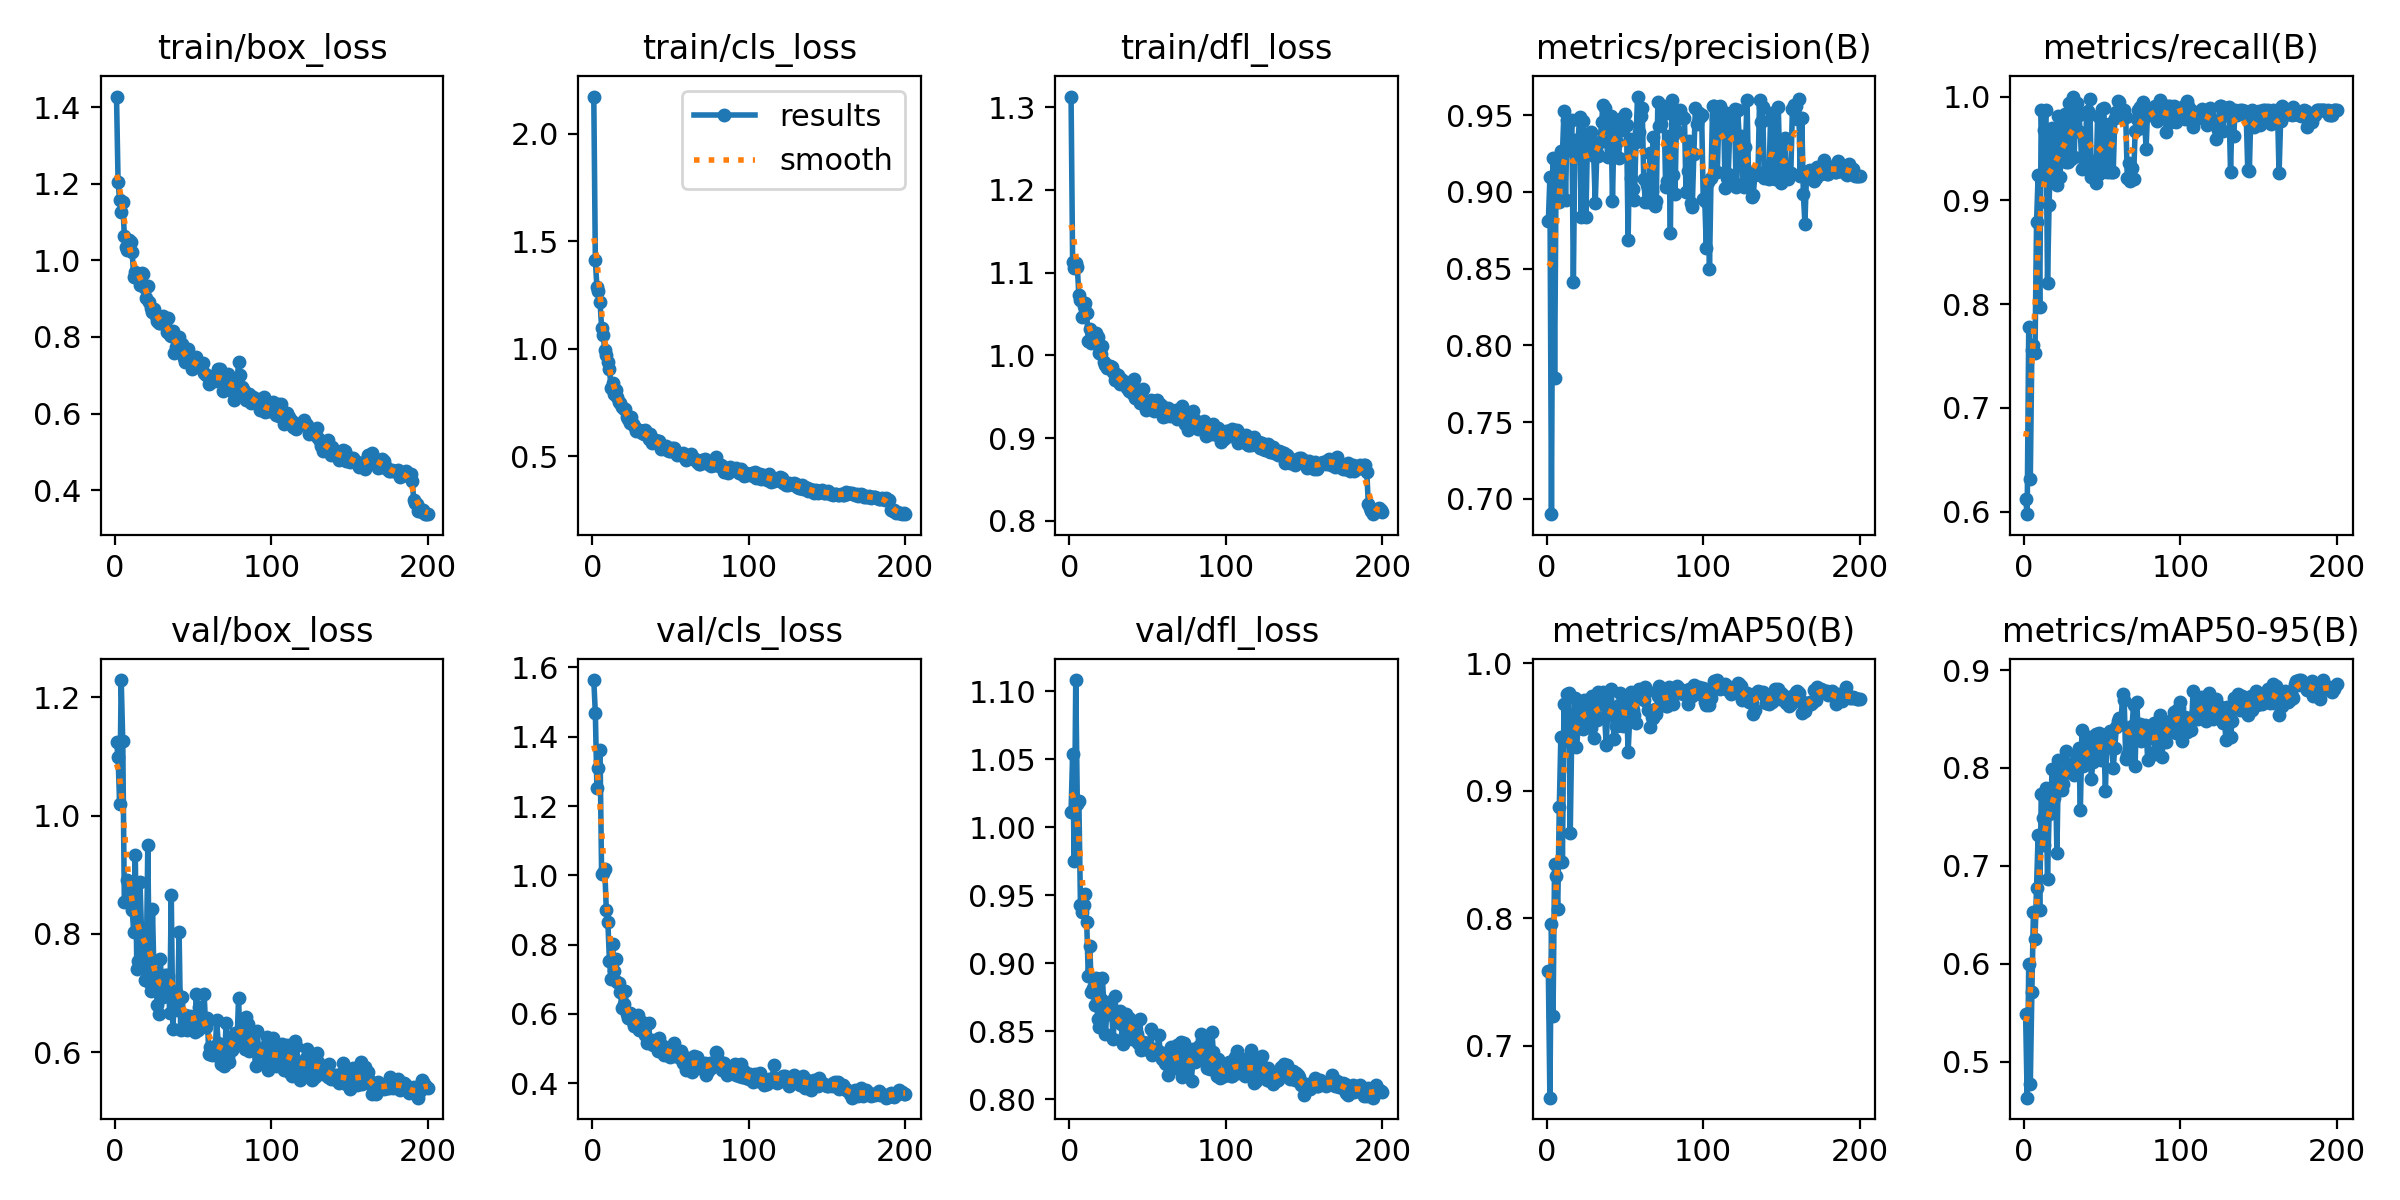

Data behind this chart, as committed beside it:
epoch, train/box_loss, train/cls_loss, train/dfl_loss, metrics/precision(B), metrics/recall(B), metrics/mAP50(B), metrics/mAP50-95(B), val/box_loss, val/cls_loss, val/dfl_loss, lr/pg0, lr/pg1, lr/pg2
1, 1.428, 2.173, 1.313, 0.8809, 0.6123, 0.7586, 0.5481, 1.124, 1.564, 1.012, 0.0004716, 0.0004716, 0.0004716
2, 1.204, 1.412, 1.112, 0.9094, 0.5977, 0.6593, 0.4632, 1.099, 1.468, 1.054, 0.0009433, 0.0009433, 0.0009433
3, 1.157, 1.285, 1.105, 0.69, 0.7778, 0.7953, 0.6001, 1.019, 1.251, 0.9753, 0.00141, 0.00141, 0.00141
4, 1.127, 1.269, 1.112, 0.9222, 0.632, 0.7237, 0.4768, 1.229, 1.31, 1.108, 0.001408, 0.001408, 0.001408
5, 1.153, 1.217, 1.107, 0.7788, 0.7563, 0.8425, 0.5715, 1.126, 1.361, 1.017, 0.001408, 0.001408, 0.001408
6, 1.063, 1.098, 1.073, 0.9192, 0.7605, 0.8327, 0.653, 0.8538, 1.004, 1.019, 0.001401, 0.001401, 0.001401
7, 1.036, 1.065, 1.067, 0.9061, 0.7534, 0.8072, 0.6248, 0.8561, 1.007, 0.9431, 0.001394, 0.001394, 0.001394
8, 1.027, 0.9948, 1.047, 0.8934, 0.879, 0.8869, 0.6777, 0.8916, 1.02, 0.9377, 0.001387, 0.001387, 0.001387
9, 1.054, 0.9711, 1.06, 0.9268, 0.9244, 0.9424, 0.7319, 0.8811, 0.9005, 0.9425, 0.00138, 0.00138, 0.00138
10, 1.049, 0.9403, 1.064, 0.9243, 0.7971, 0.8443, 0.6553, 0.8714, 0.8655, 0.9512, 0.001372, 0.001372, 0.001372
11, 1.022, 0.9082, 1.051, 0.9525, 0.987, 0.9676, 0.7733, 0.8409, 0.7534, 0.9304, 0.001365, 0.001365, 0.001365
12, 0.9577, 0.8198, 1.018, 0.8946, 0.9258, 0.9389, 0.7493, 0.8029, 0.7016, 0.8904, 0.001358, 0.001358, 0.001358
13, 0.9696, 0.841, 1.032, 0.9471, 0.9681, 0.9761, 0.7209, 0.9341, 0.8034, 0.9123, 0.001351, 0.001351, 0.001351
14, 0.9591, 0.7906, 1.015, 0.9287, 0.987, 0.9765, 0.7791, 0.7403, 0.7229, 0.8787, 0.001344, 0.001344, 0.001344
15, 0.9576, 0.8075, 1.022, 0.9274, 0.8208, 0.8667, 0.6863, 0.7545, 0.7598, 0.8817, 0.001337, 0.001337, 0.001337
16, 0.9356, 0.7768, 1.015, 0.9471, 0.8957, 0.9475, 0.7527, 0.8887, 0.6924, 0.8695, 0.00133, 0.00133, 0.00133
17, 0.9665, 0.7548, 1.027, 0.841, 0.9532, 0.9455, 0.7649, 0.803, 0.6888, 0.8892, 0.001323, 0.001323, 0.001323
18, 0.9654, 0.7469, 1.022, 0.9341, 0.9694, 0.9727, 0.7985, 0.7672, 0.6626, 0.8589, 0.001316, 0.001316, 0.001316
19, 0.9281, 0.7304, 1.002, 0.9259, 0.932, 0.9339, 0.7698, 0.7225, 0.6172, 0.8533, 0.001309, 0.001309, 0.001309
20, 0.9013, 0.7181, 1.002, 0.9338, 0.9186, 0.9489, 0.799, 0.7415, 0.6286, 0.8735, 0.001302, 0.001302, 0.001302
21, 0.9339, 0.7207, 1.012, 0.9488, 0.9146, 0.9587, 0.7131, 0.9496, 0.6665, 0.8892, 0.001295, 0.001295, 0.001295
22, 0.8905, 0.6849, 0.9925, 0.8837, 0.9816, 0.9663, 0.8083, 0.7191, 0.6013, 0.8697, 0.001288, 0.001288, 0.001288
23, 0.8767, 0.6753, 0.9879, 0.9464, 0.9224, 0.9486, 0.7905, 0.7034, 0.5885, 0.848, 0.00128, 0.00128, 0.00128
24, 0.8657, 0.654, 0.9849, 0.9337, 0.9585, 0.9714, 0.7772, 0.8416, 0.6041, 0.868, 0.001273, 0.001273, 0.001273
25, 0.8734, 0.6821, 0.9875, 0.8835, 0.9467, 0.9544, 0.7836, 0.724, 0.6001, 0.8715, 0.001266, 0.001266, 0.001266
26, 0.8559, 0.6514, 0.9872, 0.9325, 0.9832, 0.9708, 0.7954, 0.7348, 0.5759, 0.8651, 0.001259, 0.001259, 0.001259
27, 0.8428, 0.6402, 0.986, 0.9304, 0.937, 0.9618, 0.8175, 0.6798, 0.564, 0.8618, 0.001252, 0.001252, 0.001252
28, 0.8374, 0.6168, 0.9802, 0.939, 0.9367, 0.9492, 0.7954, 0.6642, 0.5721, 0.844, 0.001245, 0.001245, 0.001245
29, 0.8368, 0.623, 0.9708, 0.9326, 0.9936, 0.9744, 0.7956, 0.7581, 0.5968, 0.8758, 0.001238, 0.001238, 0.001238
30, 0.8385, 0.6211, 0.9774, 0.9236, 0.9398, 0.9409, 0.799, 0.6981, 0.5528, 0.8609, 0.001231, 0.001231, 0.001231
31, 0.854, 0.6174, 0.9761, 0.8929, 1, 0.9646, 0.8053, 0.693, 0.5551, 0.8579, 0.001224, 0.001224, 0.001224
32, 0.8354, 0.6096, 0.9655, 0.9255, 0.9421, 0.9556, 0.7932, 0.7313, 0.5772, 0.8652, 0.001217, 0.001217, 0.001217
33, 0.8133, 0.6055, 0.9709, 0.9233, 0.9879, 0.9774, 0.7933, 0.7312, 0.5525, 0.8551, 0.00121, 0.00121, 0.00121
34, 0.8494, 0.6203, 0.9676, 0.9324, 0.9942, 0.969, 0.8124, 0.7296, 0.5389, 0.8407, 0.001203, 0.001203, 0.001203
35, 0.8047, 0.602, 0.9666, 0.9453, 0.9827, 0.9688, 0.8205, 0.6658, 0.5162, 0.8454, 0.001196, 0.001196, 0.001196
36, 0.8029, 0.5785, 0.9682, 0.9567, 0.9654, 0.977, 0.7571, 0.8666, 0.5751, 0.8629, 0.001189, 0.001189, 0.001189
37, 0.8145, 0.6029, 0.9612, 0.9547, 0.9306, 0.9577, 0.8386, 0.6389, 0.5171, 0.8563, 0.001181, 0.001181, 0.001181
38, 0.7588, 0.5602, 0.9572, 0.9358, 0.9315, 0.9357, 0.802, 0.6953, 0.5255, 0.8598, 0.001174, 0.001174, 0.001174
39, 0.7734, 0.5786, 0.9623, 0.9228, 0.9327, 0.9648, 0.813, 0.7016, 0.5117, 0.8541, 0.001167, 0.001167, 0.001167
40, 0.7828, 0.5737, 0.9542, 0.9405, 0.9841, 0.9776, 0.8262, 0.6712, 0.517, 0.8441, 0.00116, 0.00116, 0.00116
41, 0.7989, 0.5686, 0.9714, 0.9498, 0.9861, 0.9795, 0.8277, 0.8028, 0.5239, 0.8546, 0.001153, 0.001153, 0.001153
42, 0.7642, 0.5709, 0.9485, 0.8941, 0.9974, 0.9627, 0.8313, 0.6379, 0.4933, 0.8505, 0.001146, 0.001146, 0.001146
43, 0.7817, 0.5699, 0.9544, 0.9435, 0.9228, 0.9403, 0.7884, 0.6931, 0.5299, 0.8482, 0.001139, 0.001139, 0.001139
44, 0.7437, 0.5363, 0.9495, 0.9467, 0.9271, 0.9508, 0.8063, 0.6466, 0.5111, 0.8414, 0.001132, 0.001132, 0.001132
45, 0.735, 0.5392, 0.9422, 0.9328, 0.9382, 0.9508, 0.8112, 0.6626, 0.5069, 0.8589, 0.001125, 0.001125, 0.001125
46, 0.7426, 0.5431, 0.9459, 0.922, 0.9163, 0.9668, 0.8348, 0.6376, 0.4822, 0.8364, 0.001118, 0.001118, 0.001118
47, 0.7693, 0.5487, 0.9593, 0.9446, 0.9813, 0.9765, 0.8317, 0.6549, 0.4854, 0.8418, 0.001111, 0.001111, 0.001111
48, 0.7346, 0.5272, 0.9447, 0.9481, 0.9256, 0.9647, 0.8357, 0.6619, 0.4861, 0.8369, 0.001104, 0.001104, 0.001104
49, 0.7173, 0.5269, 0.934, 0.9402, 0.9271, 0.951, 0.8085, 0.6584, 0.5022, 0.841, 0.001097, 0.001097, 0.001097
50, 0.7305, 0.5231, 0.9404, 0.9509, 0.9879, 0.9734, 0.8288, 0.6486, 0.4767, 0.8365, 0.001089, 0.001089, 0.001089
51, 0.7285, 0.5379, 0.9373, 0.9436, 0.9887, 0.9691, 0.8298, 0.634, 0.4906, 0.8374, 0.001082, 0.001082, 0.001082
52, 0.7482, 0.5397, 0.9466, 0.8688, 0.9365, 0.9305, 0.776, 0.698, 0.5166, 0.8518, 0.001075, 0.001075, 0.001075
53, 0.7252, 0.5203, 0.9415, 0.9342, 0.9271, 0.9565, 0.8352, 0.638, 0.48, 0.8324, 0.001068, 0.001068, 0.001068
54, 0.7222, 0.5081, 0.9323, 0.9089, 0.974, 0.9775, 0.8287, 0.6771, 0.4797, 0.8343, 0.001061, 0.001061, 0.001061
55, 0.727, 0.5164, 0.9347, 0.9018, 0.9271, 0.9635, 0.8375, 0.654, 0.4777, 0.8372, 0.001054, 0.001054, 0.001054
56, 0.7325, 0.5126, 0.9465, 0.8947, 0.927, 0.9594, 0.8208, 0.6566, 0.4727, 0.8341, 0.001047, 0.001047, 0.001047
57, 0.7047, 0.504, 0.9392, 0.9326, 0.9271, 0.9532, 0.7998, 0.6982, 0.4933, 0.8475, 0.00104, 0.00104, 0.00104
58, 0.6994, 0.5159, 0.9409, 0.9621, 0.9791, 0.9768, 0.8205, 0.6435, 0.4587, 0.8345, 0.001033, 0.001033, 0.001033
59, 0.7017, 0.4938, 0.9386, 0.9393, 0.9856, 0.9796, 0.8418, 0.6585, 0.4765, 0.8292, 0.001026, 0.001026, 0.001026
60, 0.6771, 0.4853, 0.9251, 0.9492, 0.9959, 0.9773, 0.8475, 0.5979, 0.4382, 0.8305, 0.001019, 0.001019, 0.001019
... 140 more rows
